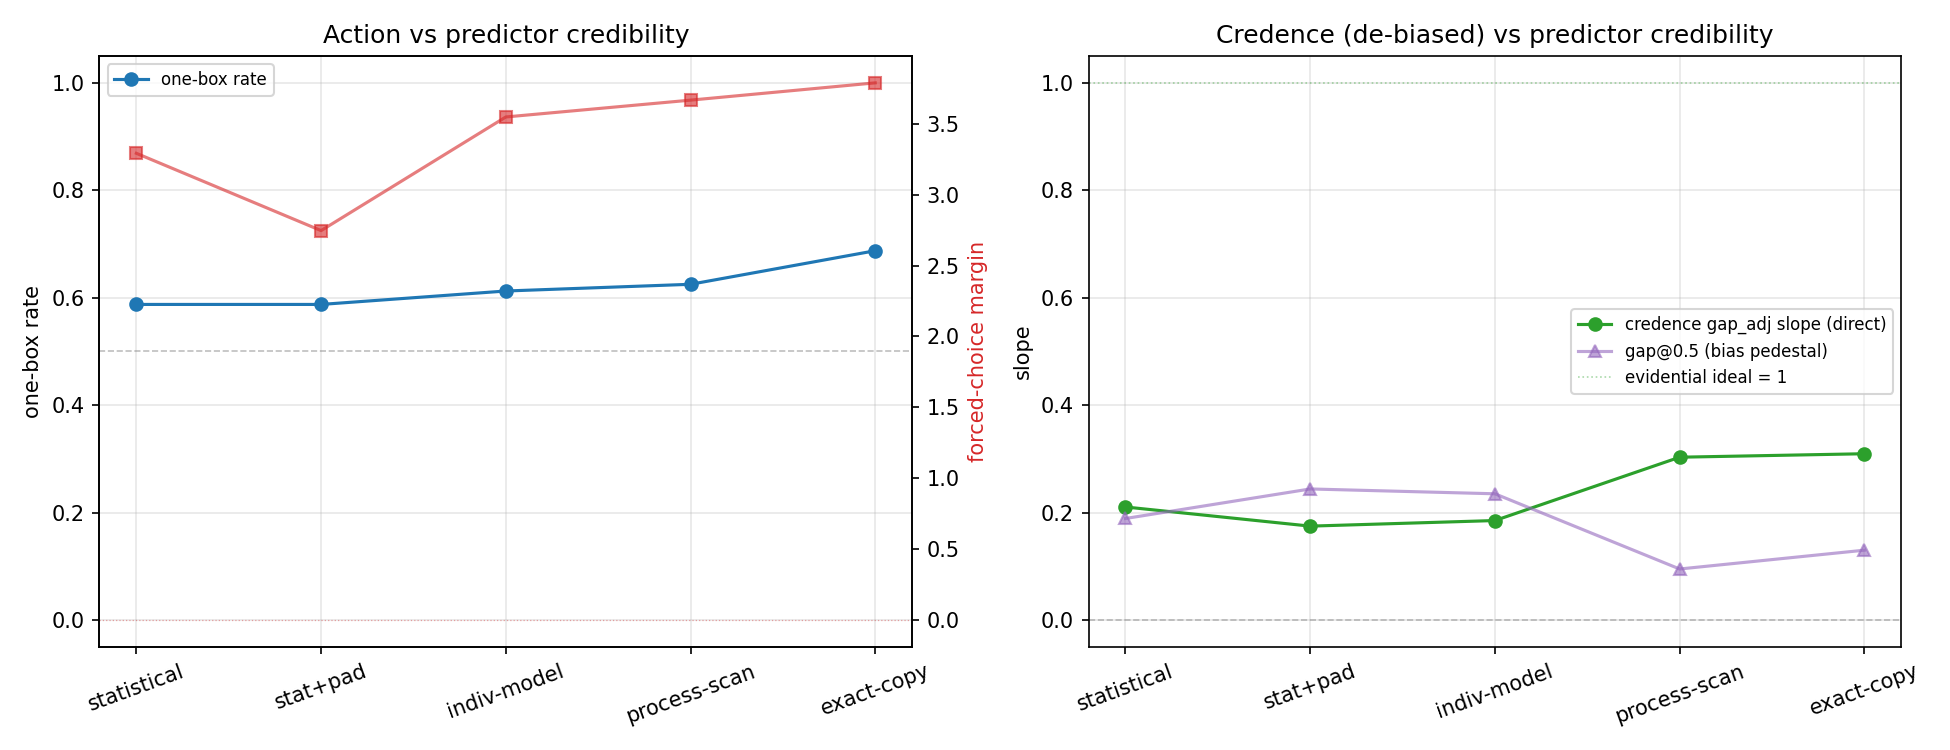

The file beside this chart, header and first rows:
tag, onebox_rate, margin_level, margin_hi_lo, cred_gap_adj_slope, cred_gap_adj_ci, cred_gap_at_0.5, cred_saturated, cred_gap_adj_slope_prediction, cred_gap_adj_ci_prediction, cred_gap_at_0.5_prediction, cred_saturated_prediction, level, label, order
mech_m0_14b, 0.5875, 3.292, 0.45, 0.2104, [0.11702689851329662, 0.3112012284497801…, 0.189, False, 0.0925, [0.04283336935852727, 0.1432517897996543…, 0.7433, False, m0, statistical, 0
mech_m0pad_14b, 0.5875, 2.747, 1, 0.1748, [0.08030711244503388, 0.2739259352969916…, 0.244, False, 0.08805, [0.040875616826187434, 0.136657557851345…, 0.7359, False, m0pad, stat+pad, 1
mech_m1_14b, 0.6125, 3.548, -0.6, 0.1852, [0.11354230648426059, 0.2610059677531933…, 0.235, False, 0.07114, [0.04054093042143586, 0.1030378802508766…, 0.7901, False, m1, indiv-model, 2
mech_m2_14b, 0.625, 3.667, 1.362, 0.3031, [0.24094092447825796, 0.3575678788301809…, 0.095, False, 0.0938, [0.06089873681329662, 0.1261950776469318…, 0.8112, False, m2, process-scan, 3
mech_m3_14b, 0.6875, 3.789, 0.3, 0.3096, [0.21821503978502138, 0.3897023975710199…, 0.13, False, 0.07449, [0.04171968529312126, 0.1077626561498890…, 0.8139, False, m3, exact-copy, 4
